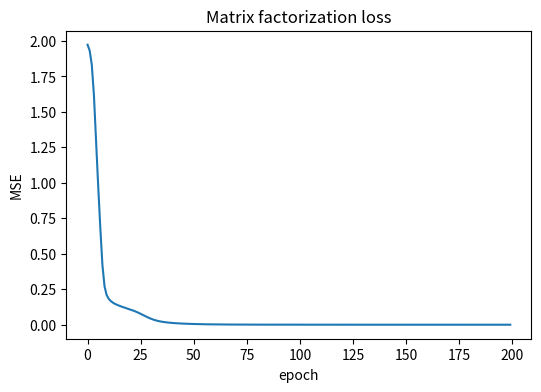
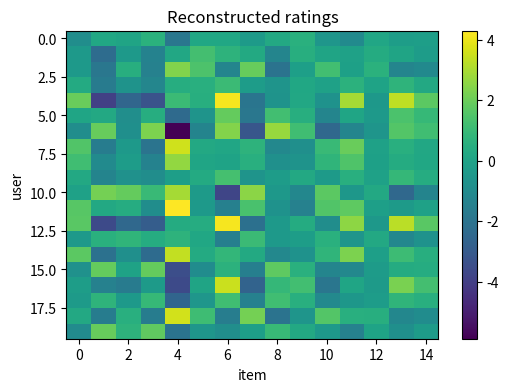

Source code (Python) for these figures, in order:
import numpy as np
import matplotlib.pyplot as plt

np.random.seed(42)

num_users, num_items, k = 20, 15, 3
true_U = np.random.randn(num_users, k)
true_V = np.random.randn(num_items, k)
R_full = true_U @ true_V.T
mask = np.random.rand(num_users, num_items) < 0.6
R = np.where(mask, R_full, np.nan)

U = 0.1 * np.random.randn(num_users, k)
V = 0.1 * np.random.randn(num_items, k)

def sgd(R, U, V, lr=0.05, reg=0.01, epochs=200):
    errors = []
    rows, cols = np.where(~np.isnan(R))
    for _ in range(epochs):
        for i, j in zip(rows, cols):
            err = R[i, j] - U[i] @ V[j]
            U[i] += lr * (err * V[j] - reg * U[i])
            V[j] += lr * (err * U[i] - reg * V[j])
        pred = U @ V.T
        errors.append(np.nanmean((pred - R) ** 2))
    return errors

losses = sgd(R, U, V)


losses[-1]


plt.figure(figsize=(6,4))
plt.plot(losses)
plt.title("Matrix factorization loss")
plt.xlabel("epoch")
plt.ylabel("MSE")
plt.show()

plt.figure(figsize=(6,4))
plt.imshow(U @ V.T, aspect="auto", cmap="viridis")
plt.title("Reconstructed ratings")
plt.xlabel("item")
plt.ylabel("user")
plt.colorbar()
plt.show()
